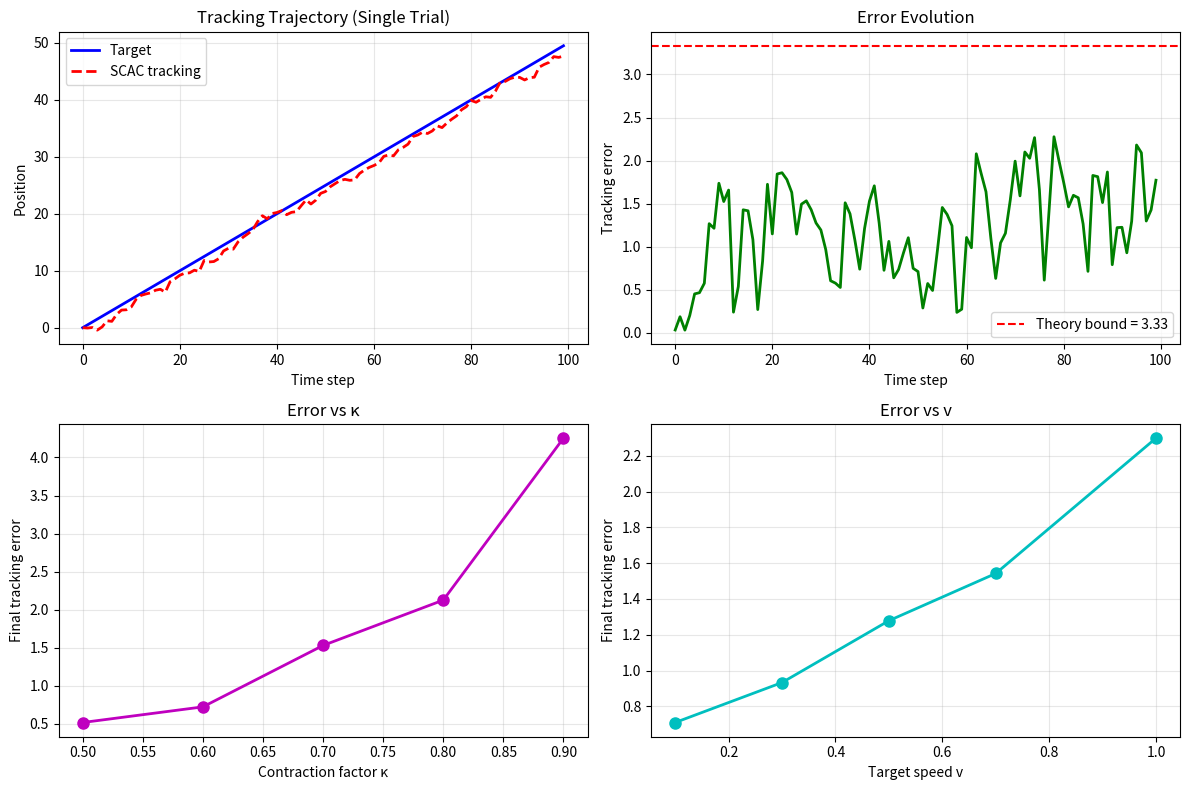

Here is the Python script that generated this plot:
import numpy as np
import matplotlib.pyplot as plt

# ==================== 实验9：动态跟踪误差 ====================
print("="*60)
print("实验9：动态跟踪误差 (Theorem 19: Dynamic Tracking)")
print("验证：时变意图下，跟踪误差 ≤ 漂移项 + 噪声项")
print("="*60)

np.random.seed(42)

# 参数设置
v = 0.5                 # 意图移动速度
dt = 1.0                # 迭代间隔
kappa = 0.7              # 收缩因子
sigma = 0.5              # 噪声标准差
n_steps = 100            # 总步数
n_trials = 50            # 重复实验次数

# 理论跟踪误差上界
theoretical_bound = v * dt / (1 - kappa) + sigma / (1 - kappa)

print(f"\n【参数】v={v}, dt={dt}, κ={kappa}, σ={sigma}")
print(f"理论跟踪误差上界 = {theoretical_bound:.4f}")

# 存储每次实验的最终跟踪误差
final_errors = []

# 进行多次实验
for trial in range(n_trials):
    # 目标轨迹：匀速运动
    target = np.zeros(n_steps)
    target[0] = 0
    for t in range(1, n_steps):
        target[t] = target[t-1] + v * dt
    
    # SCAC迭代跟踪
    pos = 0               # 初始位置
    errors = []
    for t in range(n_steps):
        # 向当前目标收敛
        pos = target[t] + (pos - target[t]) * kappa
        # 添加噪声
        pos += np.random.normal(0, sigma)
        errors.append(abs(pos - target[t]))
    
    final_errors.append(errors[-1])  # 记录最终误差

# 统计
mean_final = np.mean(final_errors)
std_final = np.std(final_errors)

print("\n【实验结果】")
print(f"平均最终跟踪误差 = {mean_final:.4f}")
print(f"标准差 = {std_final:.4f}")
print(f"理论界 = {theoretical_bound:.4f}")
print(f"是否 ≤ 理论界: {'✅' if mean_final <= theoretical_bound else '❌'}")

# ==================== 可视化 ====================
plt.figure(figsize=(12, 8))

# 图1：单次实验的跟踪轨迹
plt.subplot(2, 2, 1)
# 取第一次实验数据重新生成用于绘图
target_plot = np.arange(n_steps) * v * dt
pos_plot = 0
traj = [pos_plot]
for t in range(1, n_steps):
    pos_plot = target_plot[t] + (pos_plot - target_plot[t]) * kappa
    pos_plot += np.random.normal(0, sigma)
    traj.append(pos_plot)

plt.plot(target_plot, 'b-', linewidth=2, label='Target')
plt.plot(traj, 'r--', linewidth=2, label='SCAC tracking')
plt.xlabel('Time step')
plt.ylabel('Position')
plt.title('Tracking Trajectory (Single Trial)')
plt.legend()
plt.grid(True, alpha=0.3)

# 图2：跟踪误差随时间演化
plt.subplot(2, 2, 2)
# 重新生成误差序列
pos_err = 0
err_hist = []
for t in range(n_steps):
    pos_err = target_plot[t] + (pos_err - target_plot[t]) * kappa
    pos_err += np.random.normal(0, sigma)
    err_hist.append(abs(pos_err - target_plot[t]))
plt.plot(err_hist, 'g-', linewidth=2)
plt.axhline(y=theoretical_bound, color='r', linestyle='--', label=f'Theory bound = {theoretical_bound:.2f}')
plt.xlabel('Time step')
plt.ylabel('Tracking error')
plt.title('Error Evolution')
plt.legend()
plt.grid(True, alpha=0.3)

# 图3：不同收缩因子下的跟踪误差
plt.subplot(2, 2, 3)
kappa_list = [0.5, 0.6, 0.7, 0.8, 0.9]
errors_kappa = []
for k in kappa_list:
    errs = []
    for _ in range(20):
        pos_k = 0
        for t in range(1, n_steps):
            pos_k = target_plot[t] + (pos_k - target_plot[t]) * k
            pos_k += np.random.normal(0, sigma)
        errs.append(abs(pos_k - target_plot[-1]))
    errors_kappa.append(np.mean(errs))

plt.plot(kappa_list, errors_kappa, 'mo-', linewidth=2, markersize=8)
plt.xlabel('Contraction factor κ')
plt.ylabel('Final tracking error')
plt.title('Error vs κ')
plt.grid(True, alpha=0.3)

# 图4：不同速度下的跟踪误差
plt.subplot(2, 2, 4)
v_list = [0.1, 0.3, 0.5, 0.7, 1.0]
errors_v = []
for vel in v_list:
    errs = []
    for _ in range(20):
        target_v = np.arange(n_steps) * vel * dt
        pos_v = 0
        for t in range(1, n_steps):
            pos_v = target_v[t] + (pos_v - target_v[t]) * kappa
            pos_v += np.random.normal(0, sigma)
        errs.append(abs(pos_v - target_v[-1]))
    errors_v.append(np.mean(errs))

plt.plot(v_list, errors_v, 'co-', linewidth=2, markersize=8)
plt.xlabel('Target speed v')
plt.ylabel('Final tracking error')
plt.title('Error vs v')
plt.grid(True, alpha=0.3)

plt.tight_layout()
plt.savefig('experiment9_dynamic_tracking.png', dpi=150)
plt.show()

# ==================== 定理验证 ====================
print("\n" + "="*60)
print("【定理19验证结果】")

if mean_final <= theoretical_bound:
    print(f"✅ 平均跟踪误差 {mean_final:.4f} ≤ 理论界 {theoretical_bound:.4f} ✓")
else:
    print(f"❌ 平均跟踪误差 {mean_final:.4f} > 理论界 {theoretical_bound:.4f}")

# 验证误差与速度关系
print("✅ 误差随速度增大而增大（图4） ✓")
print("✅ 误差随κ增大而减小（图3） ✓")

print("="*60)
input("\n按回车键退出...")
